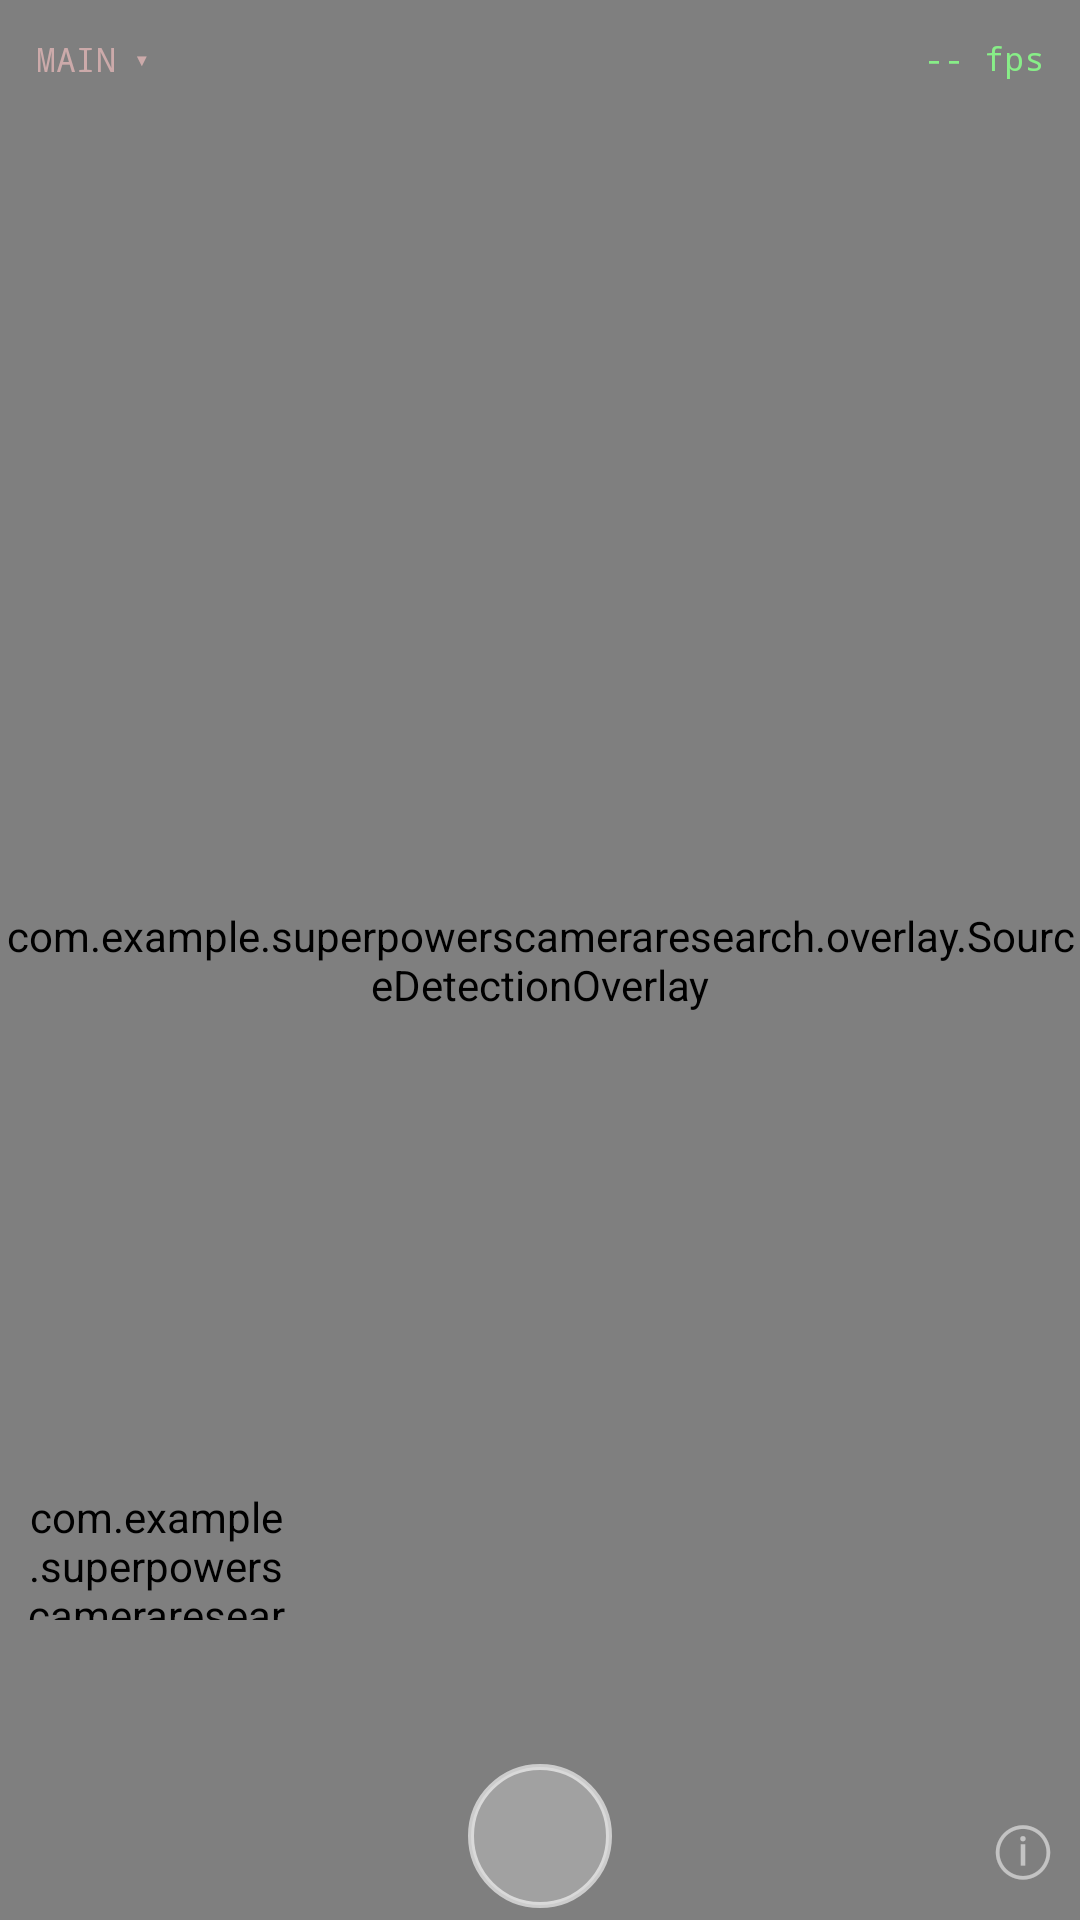

Write the Android layout XML for this screen, with the resource values it uses.
<!-- AndroidManifest.xml: application theme Theme.CameraInvestigations -->
<!-- res/layout/fragment_camerax.xml -->
<?xml version="1.0" encoding="utf-8"?>
<FrameLayout xmlns:android="http://schemas.android.com/apk/res/android"
    android:layout_width="match_parent"
    android:layout_height="match_parent"
    android:background="@android:color/black">

    <androidx.camera.view.PreviewView
        android:id="@+id/previewView"
        android:layout_width="match_parent"
        android:layout_height="match_parent"
        app:scaleType="fillCenter"
        xmlns:app="http://schemas.android.com/apk/res-auto" />

    <com.example.superpowerscameraresearch.overlay.ReticleView
        android:id="@+id/reticleView"
        android:layout_width="match_parent"
        android:layout_height="match_parent" />

    <com.example.superpowerscameraresearch.overlay.SourceDetectionOverlay
        android:id="@+id/sourceDetectionOverlay"
        android:layout_width="match_parent"
        android:layout_height="match_parent" />

    <com.example.superpowerscameraresearch.overlay.HistogramView
        android:id="@+id/histogramView"
        android:layout_width="88dp"
        android:layout_height="44dp"
        android:layout_gravity="bottom|start"
        android:layout_marginStart="8dp"
        android:layout_marginBottom="100dp" />

    <TextView
        android:id="@+id/tvFps"
        android:layout_width="wrap_content"
        android:layout_height="wrap_content"
        android:layout_gravity="top|end"
        android:layout_marginTop="8dp"
        android:layout_marginEnd="8dp"
        android:background="@drawable/hud_label_bg"
        android:padding="4dp"
        android:textColor="#FF88EE88"
        android:textSize="11sp"
        android:fontFamily="monospace"
        android:text="-- fps" />

    <TextView
        android:id="@+id/tvCameraSelector"
        android:layout_width="wrap_content"
        android:layout_height="wrap_content"
        android:layout_gravity="top|start"
        android:layout_marginTop="8dp"
        android:layout_marginStart="8dp"
        android:background="@drawable/hud_label_bg"
        android:padding="4dp"
        android:textColor="#FFCCAAAA"
        android:textSize="11sp"
        android:fontFamily="monospace"
        android:text="MAIN ▾" />

    <TextView
        android:id="@+id/tvHardwareLevel"
        android:layout_width="wrap_content"
        android:layout_height="wrap_content"
        android:layout_gravity="top|center_horizontal"
        android:layout_marginTop="8dp"
        android:background="@drawable/hud_label_bg"
        android:padding="4dp"
        android:textColor="#FFAAAAEE"
        android:textSize="11sp"
        android:fontFamily="monospace"
        android:text="" />

    
    <HorizontalScrollView
        android:id="@+id/pillsScrollView"
        android:layout_width="match_parent"
        android:layout_height="wrap_content"
        android:layout_gravity="bottom"
        android:layout_marginBottom="56dp"
        android:scrollbars="none">

        <LinearLayout
            android:id="@+id/pillsContainer"
            android:layout_width="wrap_content"
            android:layout_height="wrap_content"
            android:orientation="horizontal"
            android:gravity="center"
            android:paddingHorizontal="4dp" />

    </HorizontalScrollView>

    <LinearLayout
        android:id="@+id/sliderPanel"
        android:layout_width="match_parent"
        android:layout_height="wrap_content"
        android:layout_gravity="bottom"
        android:layout_marginHorizontal="40dp"
        android:background="#EE000000"
        android:orientation="vertical"
        android:padding="12dp"
        android:visibility="gone">

        <LinearLayout
            android:layout_width="match_parent"
            android:layout_height="wrap_content"
            android:orientation="horizontal"
            android:gravity="center_vertical"
            android:layout_marginBottom="8dp">

            <TextView
                android:id="@+id/tvParamName"
                android:layout_width="0dp"
                android:layout_height="wrap_content"
                android:layout_weight="1"
                android:textColor="#FFE88888"
                android:textSize="11sp"
                android:fontFamily="monospace" />

            <TextView
                android:id="@+id/tvParamValue"
                android:layout_width="wrap_content"
                android:layout_height="wrap_content"
                android:textColor="#FFFFFFFF"
                android:textSize="20sp"
                android:fontFamily="monospace"
                android:layout_marginHorizontal="12dp" />

            <TextView
                android:id="@+id/tvParamRange"
                android:layout_width="wrap_content"
                android:layout_height="wrap_content"
                android:textColor="#FF666666"
                android:textSize="9sp"
                android:fontFamily="monospace" />
        </LinearLayout>

        <SeekBar
            android:id="@+id/seekBar"
            android:layout_width="match_parent"
            android:layout_height="wrap_content" />

    </LinearLayout>

    
    <FrameLayout
        android:id="@+id/captureButton"
        android:layout_width="wrap_content"
        android:layout_height="wrap_content"
        android:layout_gravity="bottom|center_horizontal"
        android:layout_marginBottom="4dp">

        <View
            android:layout_width="48dp"
            android:layout_height="48dp"
            android:background="@drawable/capture_button_bg" />

        <TextView
            android:id="@+id/tvRawUnsupported"
            android:layout_width="wrap_content"
            android:layout_height="wrap_content"
            android:layout_gravity="bottom|center_horizontal"
            android:layout_marginBottom="-16dp"
            android:text="@string/raw_unsupported"
            android:textColor="#88FFFFFF"
            android:textSize="8sp"
            android:fontFamily="monospace"
            android:visibility="gone" />

    </FrameLayout>

    <TextView
        android:id="@+id/btnInfo"
        android:layout_width="wrap_content"
        android:layout_height="wrap_content"
        android:layout_gravity="bottom|end"
        android:layout_marginEnd="8dp"
        android:layout_marginBottom="8dp"
        android:text="ⓘ"
        android:textColor="#88FFFFFF"
        android:textSize="22sp" />

</FrameLayout>
<!-- resources referenced by this layout -->
<resources>
  <!-- drawable capture_button_bg (drawable) -->
  <?xml version="1.0" encoding="utf-8"?>
  <shape xmlns:android="http://schemas.android.com/apk/res/android"
      android:shape="oval">
      <solid android:color="#44FFFFFF" />
      <stroke android:width="2dp" android:color="#99FFFFFF" />
  </shape>
  <string name="raw_unsupported">RAW unsupported</string>
  <style name="Theme.CameraInvestigations" parent="Theme.MaterialComponents.DayNight.NoActionBar">
          <item name="colorPrimary">#FF441111</item>
          <item name="colorPrimaryVariant">#FF220808</item>
          <item name="colorOnPrimary">#FFFFFFFF</item>
          <item name="android:windowBackground">@android:color/black</item>
          <item name="android:statusBarColor">@android:color/black</item>
          <item name="android:navigationBarColor">@android:color/black</item>
      </style>
</resources>
